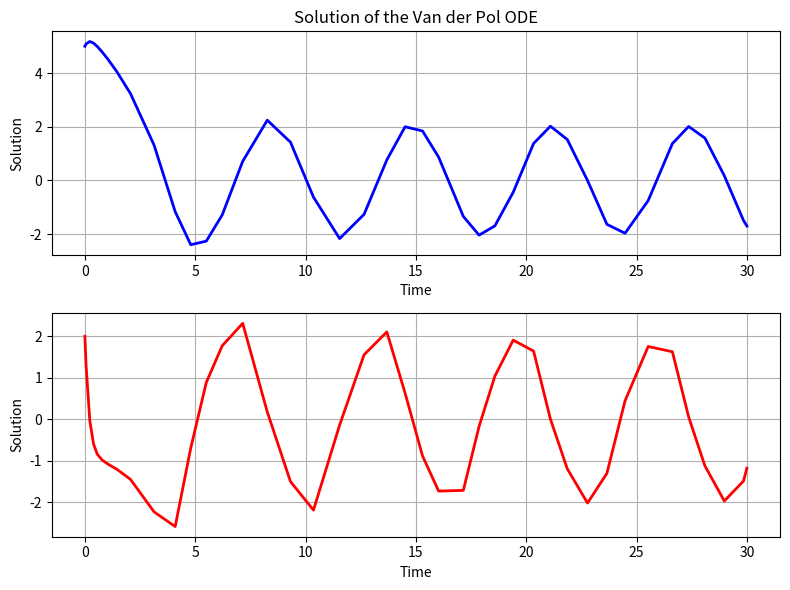

Recreate this plot in Python. (Note: this script raises an exception after producing the figure.)
import numpy as np
import numpy as np
import sympy as sp
import numpy as np
from scipy.integrate import solve_ivp
import matplotlib.pyplot as plt

# Define the Van der Pol ODE function
def vanderpol_ode(t, y, mu):
    dydt = [y[1], mu * (1 - y[0] ** 2) * y[1] - y[0]]
    return dydt

# Define the initial conditions
y0 = [5, 2]
mu = 0.2

# Define the time span
t_span = (0, 30)

# Solve the Van der Pol ODE
sol = solve_ivp(lambda t, y: vanderpol_ode(t, y, mu), t_span, y0)

# Print the solution
print("The solution of the Van der Pol ODE is:")
print(sol.y[0])

# Create a figure with two subplots
fig, (ax1, ax2) = plt.subplots(2, 1, figsize=(8, 6))

# Plot the solution in the first subplot in blue
ax1.plot(sol.t, sol.y[0], color='blue', linewidth=2)
ax1.set_xlabel('Time')
ax1.set_ylabel('Solution')
ax1.set_title('Solution of the Van der Pol ODE')
ax1.grid(True)

# Plot the solution in the second subplot in red
ax2.plot(sol.t, sol.y[1], color='red', linewidth=2)
ax2.set_xlabel('Time')
ax2.set_ylabel('Solution')
ax2.grid(True)

# Adjust the spacing between subplots
plt.tight_layout()

# Save the figure
plt.savefig('/home/levty/Documentos/UFJF/9 Periodo/Robotica Movel/Aula 1 - Revisao Python/vanderPolSolution.png')

# Plot the phase diagram
fig, ax = plt.subplots(figsize=(6, 6))
ax.plot(sol.y[0], sol.y[1], color='green', linewidth=2)
ax.set_xlabel('Solution 1')
ax.set_ylabel('Solution 2')
ax.set_title('Phase Diagram of the Van der Pol ODE')
ax.grid(True)
# Save the phase diagram
plt.savefig('/home/levty/Documentos/UFJF/9 Periodo/Robotica Movel/Aula 1 - Revisao Python/vanderPolPhaseDiagram.png')
